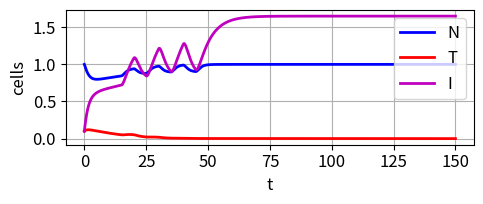
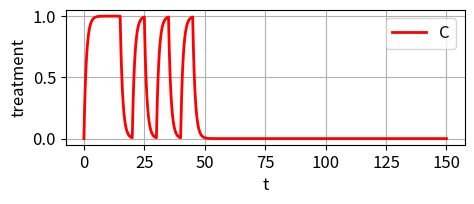

Generate these figures, in order, with matplotlib:
# -*- coding: utf-8 -*-
"""
nsTumorGrowth.py

NONLINEAR [1D] DYNAMICAL SYSTEMS
MODELLING TUMOR GROWTH AND TREATMENT


# [redacted]
# [redacted]

# Documentation
#    https://d-arora.github.io/Doing-Physics-With-Matlab/pyDocs/ns25TumorGrowth.pdf

"""

# LIBRARIES  ================================================================
import numpy as np
from numpy import pi, sin, cos, linspace
from scipy.integrate import odeint
import matplotlib.pyplot as plt
import time

plt.close('all')


#%%  SOLVE ODE 
def lorenz(t, state):
    V = V0
    if t > 10: V = V0  
    if t > 15: V = 0
    if t > 20: V = V0
    if t > 25: V = 0
    if t > 30: V = V0
    if t > 35: V = 0
    if t > 40: V = V0
    if t > 45: V = 0
    N, T, I, C = state
    dN = r2*N*(1-N/K2) - c4*T*N - a3*C*N
    dT = r1*T*(1-T/K1) - c2*I*T - c3*T*N - a2*C*T
    dI = s + k1*I*T/(k2+T) - c1*I*T - d1*I - a1*C*I
    dC = k3*V - d2*C
    return dN, dT, dI, dC  

#%% Model parameters
r2,r1 = 1, 1.5
K2, K1 = 1,1
a1, a2, a3 = 0.2,0.3,0.1
c1,c2,c3,c4 = 1, 0.5, 1.0, 1
d1, d2 = 0.2,1.0
s = 0.33
k1, k2, k3 = 0.01, 0.3, 1 
V0 = 1

# Initial conditions  x0 (N), x1 (T), x2 (I), x3 (X), x4 (C)
u0 = np.zeros(5); u0 = [1,0.1,0.1,0]

# Time span
num = 9999; tMax = 150; t = linspace(0,tMax,num)

#%% Solve ode
sol = odeint(lorenz, u0, t, tfirst=True)
Ns = sol[:,0] 
Ts = sol[:,1] 
Is = sol[:,2] 
Cs = sol[:,3]

#%% CONSOLE OUTPUT
# Final values  /  volumes  /  diameters
Nf = Ns[-1]; Tf = Ts[-1]; If = Is[-1]; Cf = Cs[-1]
vol = 200; p = 1/3; dia = 2*(3*200/(4*pi))**p
volN = vol*Ns[-1]; volT = vol*Ts[-1]; volI = vol*Is[-1]
diaN = dia*Ns[-1]**p; diaT = vol*Ts[-1]**p; diaI = dia*Is[-1]**p
print('Nf = %0.2f' % Nf + '  Tf = %0.2f' % Tf + '  If = %0.2f' % If) 
print('volN = %0.2f' % volN + '  volT = %0.2f' % volT + '  volI = %0.2f' % volI)
print('diaN = %0.2f' % diaN + '  diaT = %0.2f' % diaT + '  diaI = %0.2f' % diaI)      
       
#%%
#FIGURE 1: 
plt.rcParams['font.size'] = 12
plt.rcParams["figure.figsize"] = (5,2.2)
fig1, ax = plt.subplots(nrows=1, ncols=1)
ax.set_xlabel('t')
ax.set_ylabel('cells')
ax.grid()
#ax.set_ylim([0,1.1*max(T)])
ax.plot(t,Ns,'b',lw = 2, label = 'N')
ax.plot(t,Ts,'r',lw = 2, label = 'T')
ax.plot(t,Is,'m',lw = 2, label = 'I')
ax.legend()
fig1.tight_layout()

#%% FIGURE 2
plt.rcParams['font.size'] = 12
plt.rcParams["figure.figsize"] = (5,2.2)
fig2, ax = plt.subplots(nrows=1, ncols=1)
ax.set_xlabel('t')
ax.set_ylabel('treatment')
ax.grid()

ax.plot(t,Cs,'r',lw = 2,label = 'C')
ax.legend()
fig2.tight_layout()

#%%
fig1.savefig('a1.png')
fig2.savefig('a2.png')




